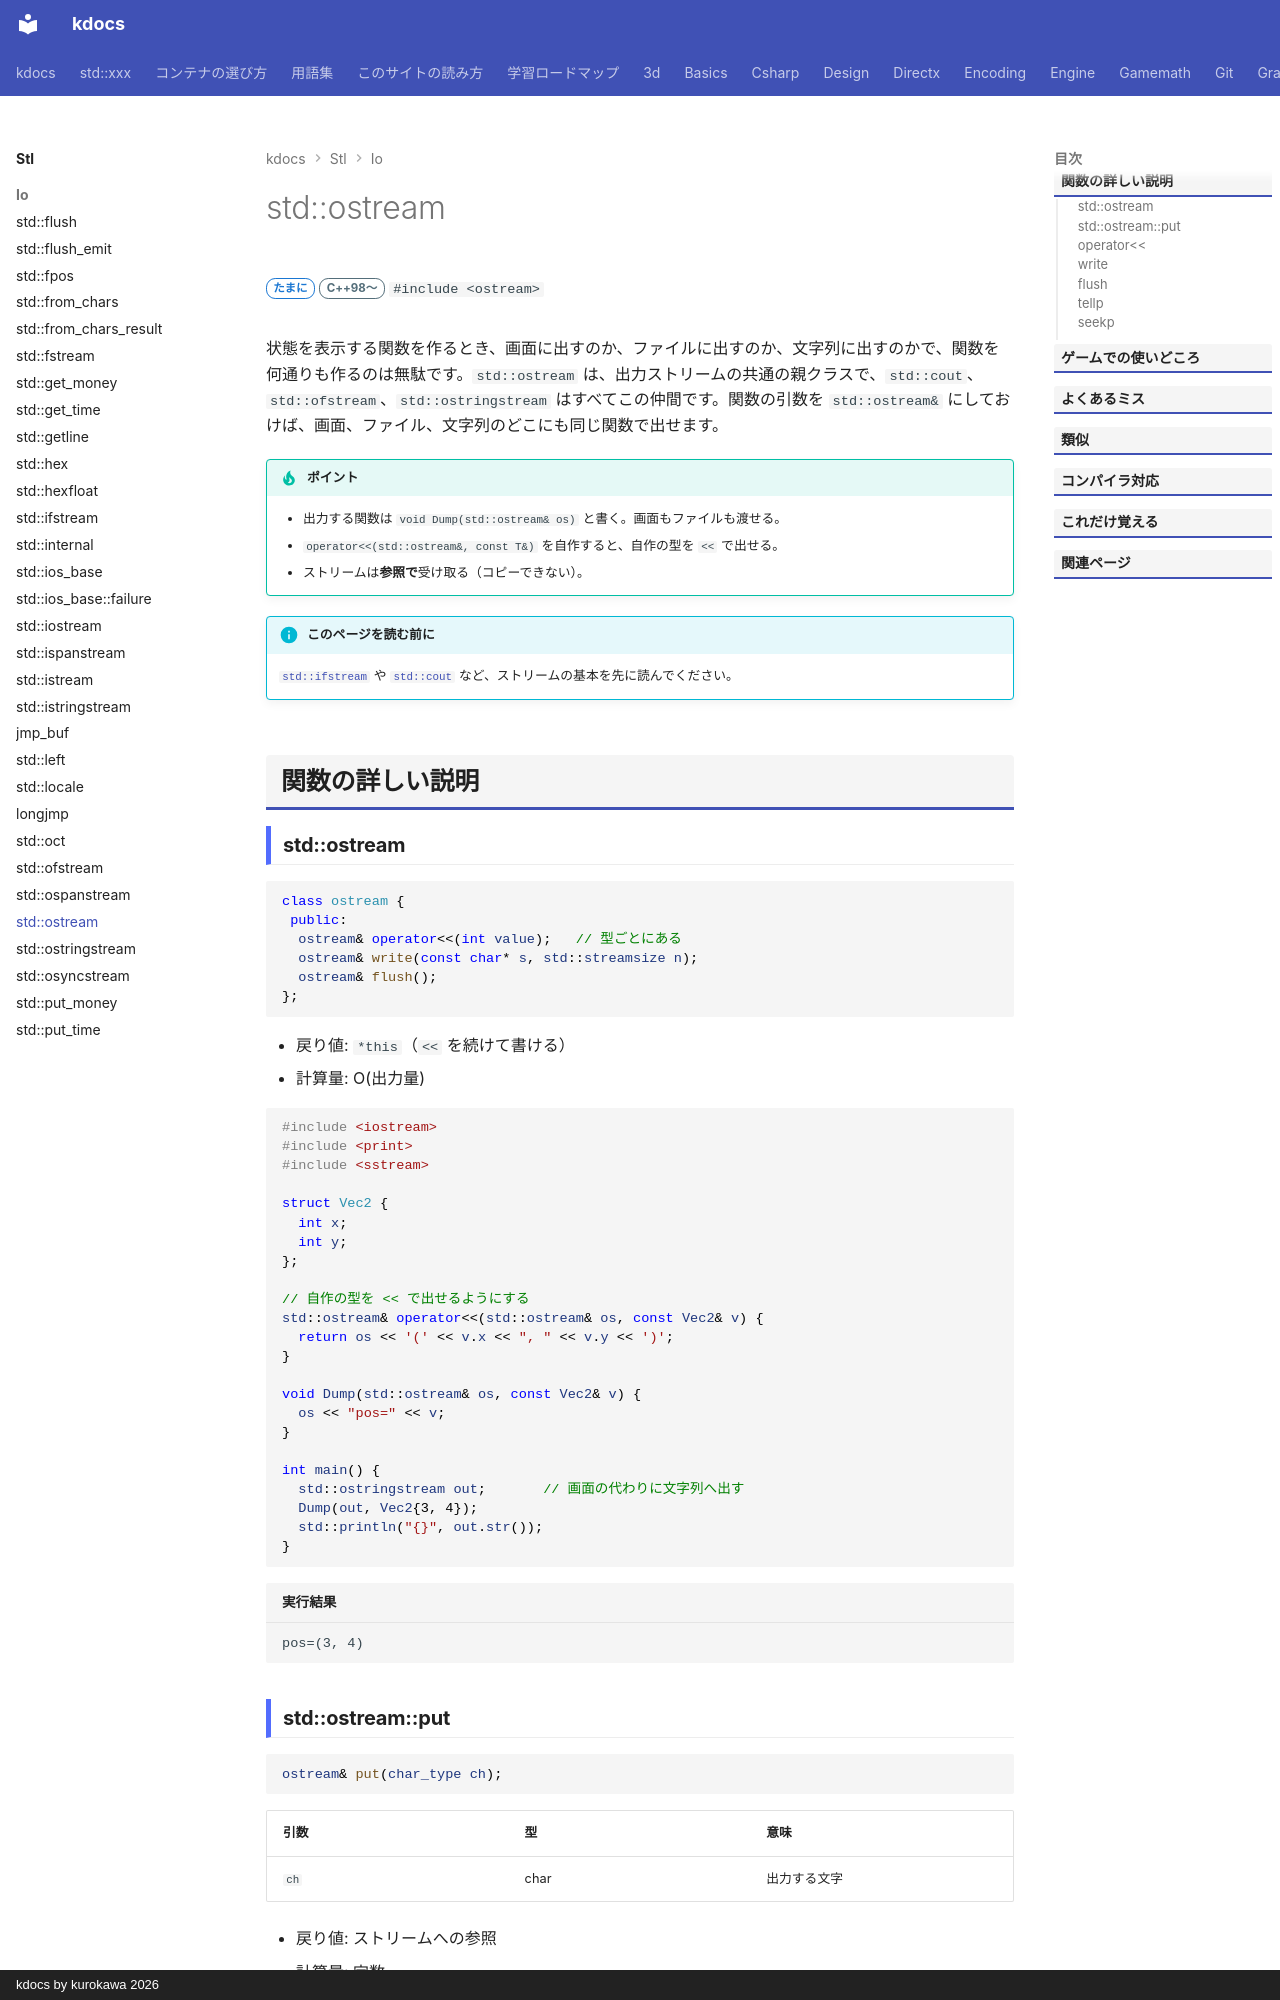

repository: qwzxdf/kdocs · page: stl/io/ostream/index.html · generator: mkdocs · copyright: kdocs by kurokawa 2026

---
title: std::ostream
summary: "すべての出力ストリームの共通の親クラス。関数の引数にすると、画面にもファイルにも出せる。"
order: 90
tags:
  - 入出力・文字列
---

# std::ostream

<div class="page-badges" markdown>
<span class="rank rank-sometimes">たまに</span>
<span class="ver ver-11">C++98〜</span>
`#include <ostream>`
</div>

状態を表示する関数を作るとき、画面に出すのか、ファイルに出すのか、文字列に出すのかで、関数を何通りも作るのは無駄です。`std::ostream` は、出力ストリームの共通の親クラスで、`std::cout`、`std::ofstream`、`std::ostringstream` はすべてこの仲間です。関数の引数を `std::ostream&` にしておけば、画面、ファイル、文字列のどこにも同じ関数で出せます。

!!! tip "ポイント"
    - 出力する関数は `void Dump(std::ostream& os)` と書く。画面もファイルも渡せる。
    - `operator<<(std::ostream&, const T&)` を自作すると、自作の型を `<<` で出せる。
    - ストリームは**参照で**受け取る（コピーできない）。

!!! info "このページを読む前に"
    [`std::ifstream`](ifstream.md) や [`std::cout`](cout.md) など、ストリームの基本を先に読んでください。

## 関数の詳しい説明
